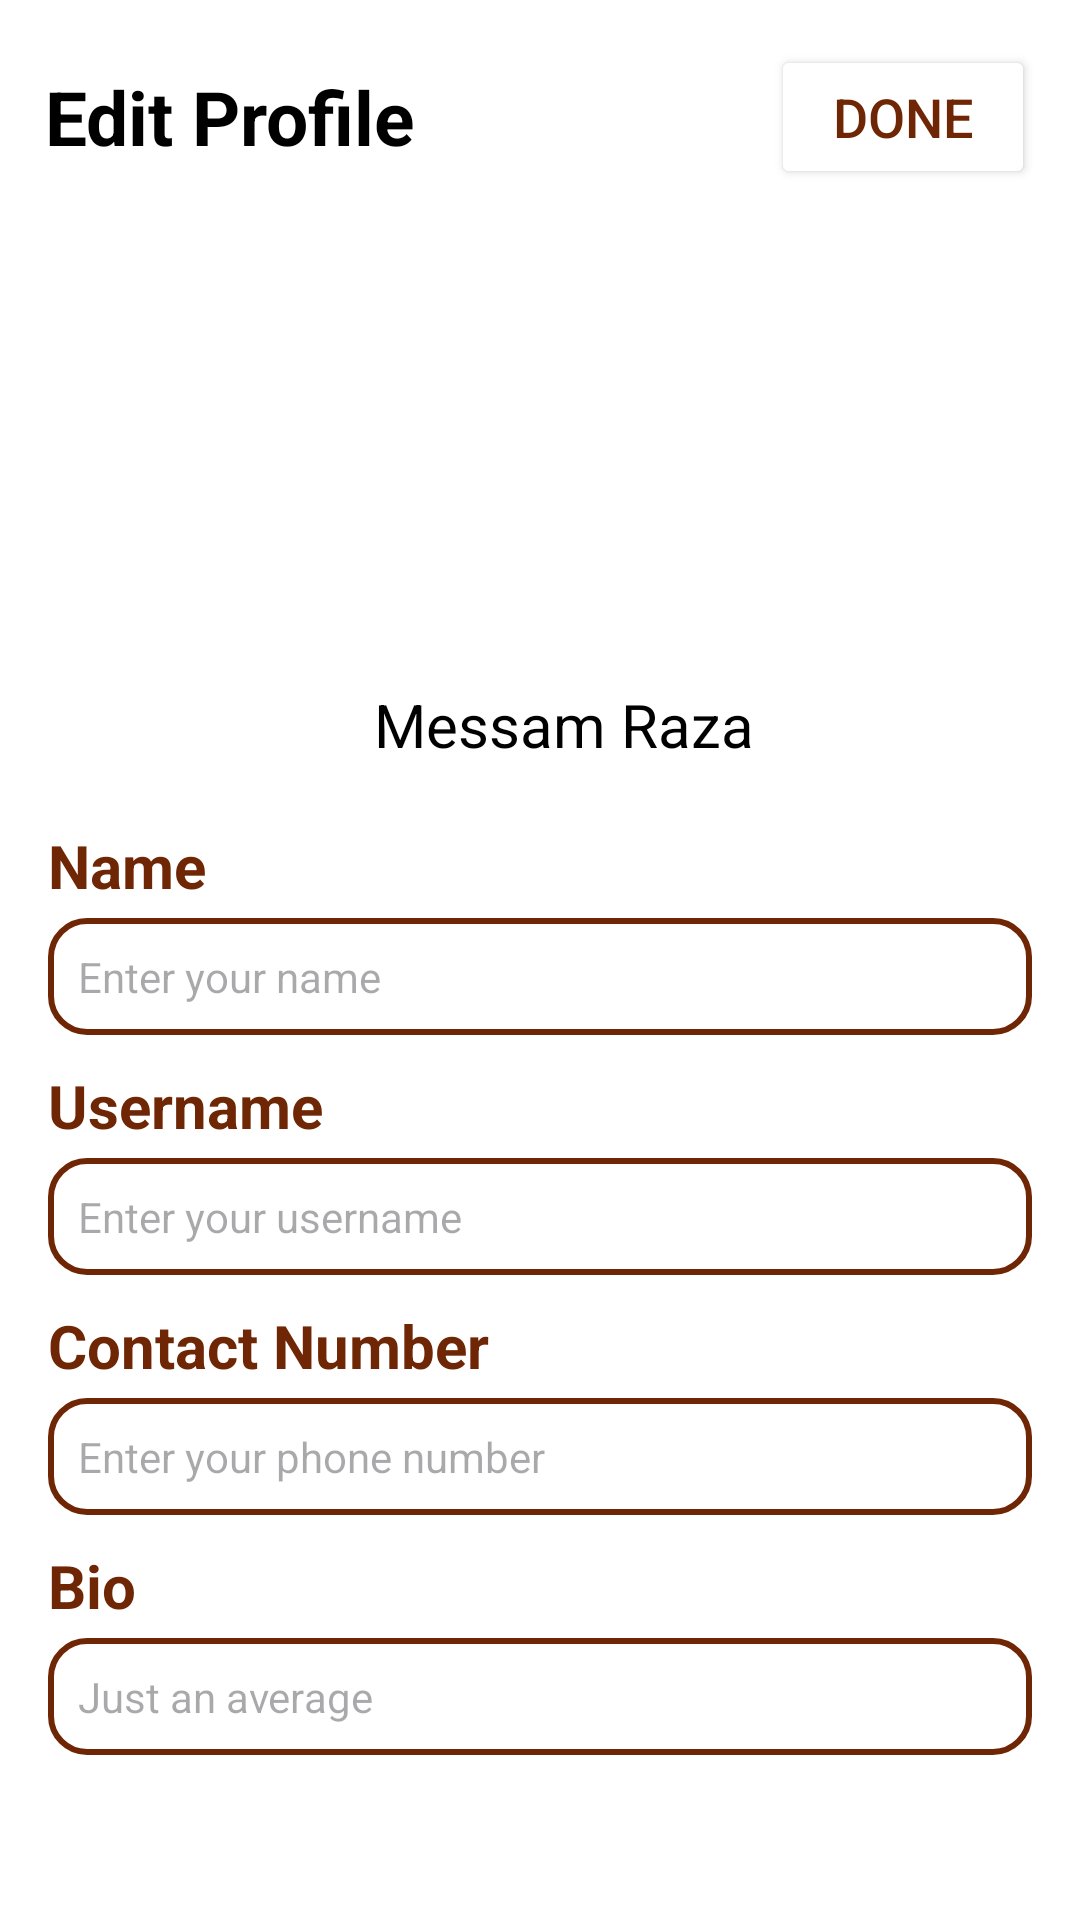

Android layout source for this screen:
<!-- AndroidManifest.xml: application theme Theme.I221194 -->
<!-- res/layout/activity_edit_page.xml -->
<?xml version="1.0" encoding="utf-8"?>
<LinearLayout
    xmlns:android="http://schemas.android.com/apk/res/android"
    xmlns:app="http://schemas.android.com/apk/res-auto"
    xmlns:tools="http://schemas.android.com/tools"
    android:id="@+id/main"
    android:layout_width="match_parent"
    android:orientation="vertical"
    android:layout_height="match_parent"
    android:background="@color/white"
    tools:context=".EditPage">

    
    <LinearLayout
        android:id="@+id/topPanel"
        android:layout_height="wrap_content"
        android:layout_width="match_parent"
        android:orientation="horizontal"
        android:padding="15dp"
        android:gravity="center_vertical">

        <TextView
            android:layout_width="0dp"
            android:layout_height="wrap_content"
            android:layout_weight="1"
            android:text="Edit Profile"
            android:textSize="25sp"
            android:textColor="@color/black"
            android:textStyle="bold" />

        <Button
            android:id="@+id/doneButton"
            android:layout_width="wrap_content"
            android:layout_height="wrap_content"
            android:backgroundTint="@color/white"
            android:text="Done"
            android:textColor="#6F2604"
            android:textSize="18sp" />
    </LinearLayout>

    
    <ImageButton
        android:id="@+id/image"
        android:layout_width="120dp"
        android:layout_height="120dp"
        android:layout_gravity="center"
        android:background="@drawable/userimg"
        android:clickable="true"
        android:focusable="true"
        android:layout_marginTop="10dp" />

    <TextView
        android:id="@+id/myText"
        android:layout_width="match_parent"
        android:layout_height="wrap_content"
        android:text="Messam Raza"
        android:textSize="20sp"
        android:textAlignment="center"
        android:textColor="@color/black"
        android:layout_marginStart="16dp"
        android:layout_marginTop="20dp"/>

    
    <TextView
        android:id="@+id/namesText"
        android:layout_width="match_parent"
        android:layout_height="wrap_content"
        android:text="Name"
        android:textSize="20sp"
        android:textStyle="bold"
        android:textColor="#6F2604"
        android:layout_marginStart="16dp"
        android:layout_marginTop="20dp"/>

    <EditText
        android:id="@+id/names"
        android:layout_width="match_parent"
        android:layout_height="wrap_content"
        android:hint="Enter your name"
        android:textColor="@color/white"
        android:background="@drawable/edittext_background"
        android:padding="10dp"
        android:textSize="14sp"
        android:layout_marginHorizontal="16dp"
        android:layout_marginTop="4dp"/>

    
    <TextView
        android:id="@+id/userName"
        android:layout_width="match_parent"
        android:layout_height="wrap_content"
        android:text="Username"
        android:textSize="20sp"
        android:textStyle="bold"
        android:textColor="#6F2604"
        android:layout_marginStart="16dp"
        android:layout_marginTop="10dp"/>

    <EditText
        android:id="@+id/usernames"
        android:layout_width="match_parent"
        android:layout_height="wrap_content"
        android:hint="Enter your username"
        android:background="@drawable/edittext_background"
        android:padding="10dp"
        android:textSize="14sp"
        android:layout_marginHorizontal="16dp"
        android:layout_marginTop="4dp"/>

    
    <TextView
        android:id="@+id/contact"
        android:layout_width="match_parent"
        android:layout_height="wrap_content"
        android:text="Contact Number"
        android:textSize="20sp"
        android:textStyle="bold"
        android:textColor="#6F2604"
        android:layout_marginStart="16dp"
        android:layout_marginTop="10dp"/>

    <EditText
        android:id="@+id/contacts"
        android:layout_width="match_parent"
        android:layout_height="wrap_content"
        android:hint="Enter your phone number"
        android:inputType="phone"
        android:background="@drawable/edittext_background"
        android:padding="10dp"
        android:textSize="14sp"
        android:layout_marginHorizontal="16dp"
        android:layout_marginTop="4dp"/>
    <TextView
        android:id="@+id/bios"
        android:layout_width="match_parent"
        android:layout_height="wrap_content"
        android:text="Bio"
        android:textSize="20sp"
        android:textStyle="bold"
        android:textColor="#6F2604"
        android:layout_marginStart="16dp"
        android:layout_marginTop="10dp"/>

    <EditText
        android:id="@+id/bio"
        android:layout_width="match_parent"
        android:layout_height="wrap_content"
        android:layout_marginHorizontal="16dp"
        android:layout_marginTop="4dp"
        android:background="@drawable/edittext_background"
        android:hint="Just an average"
        android:padding="10dp"
        android:textSize="14sp" />

</LinearLayout>
<!-- resources referenced by this layout -->
<resources>
  <!-- drawable edittext_background (drawable) -->
  <?xml version="1.0" encoding="utf-8"?>
  <shape xmlns:android="http://schemas.android.com/apk/res/android"
      android:shape="rectangle">
  
      
      <solid android:color="@android:color/white" />
  
      
      <corners android:radius="12dp" />
  
      
      <stroke android:width="2dp" android:color="#6F2604" />
  
      
      <padding android:left="12dp" android:right="12dp" />
  </shape>
  <style name="Theme.I221194" parent="Base.Theme.I221194" />
  <style name="Base.Theme.I221194" parent="Theme.Material3.DayNight.NoActionBar">
          
          
      </style>
  <!-- not gathered from this repository: default colours our renderer supplied (Android Studio template values) -->
  <color name="black">#FF000000</color>
  <color name="white">#FFFFFFFF</color>
</resources>
